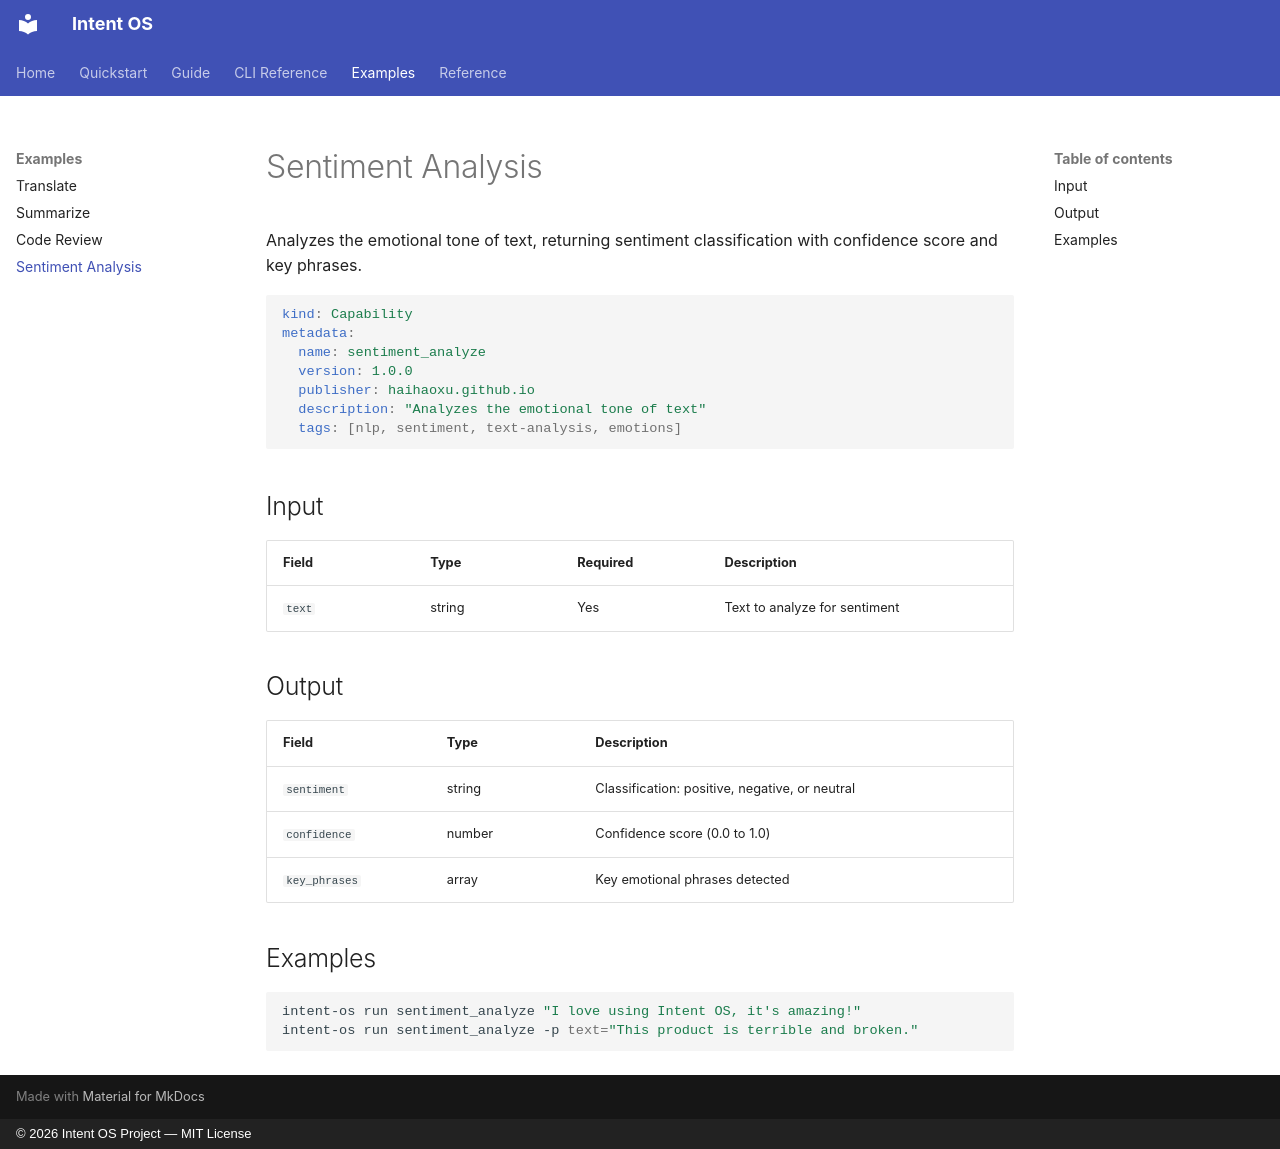

repository: haihaoxu/intentos · page: examples/sentiment_analyze/index.html · generator: mkdocs · copyright: © 2026 Intent OS Project — MIT License

# Sentiment Analysis

Analyzes the emotional tone of text, returning sentiment classification with confidence score and key phrases.

```yaml
kind: Capability
metadata:
  name: sentiment_analyze
  version: 1.0.0
  publisher: haihaoxu.github.io
  description: "Analyzes the emotional tone of text"
  tags: [nlp, sentiment, text-analysis, emotions]
```

## Input

| Field | Type | Required | Description |
|-------|------|----------|-------------|
| `text` | string | Yes | Text to analyze for sentiment |

## Output

| Field | Type | Description |
|-------|------|-------------|
| `sentiment` | string | Classification: positive, negative, or neutral |
| `confidence` | number | Confidence score (0.0 to 1.0) |
| `key_phrases` | array | Key emotional phrases detected |

## Examples

```bash
intent-os run sentiment_analyze "I love using Intent OS, it's amazing!"
intent-os run sentiment_analyze -p text="This product is terrible and broken."
```
